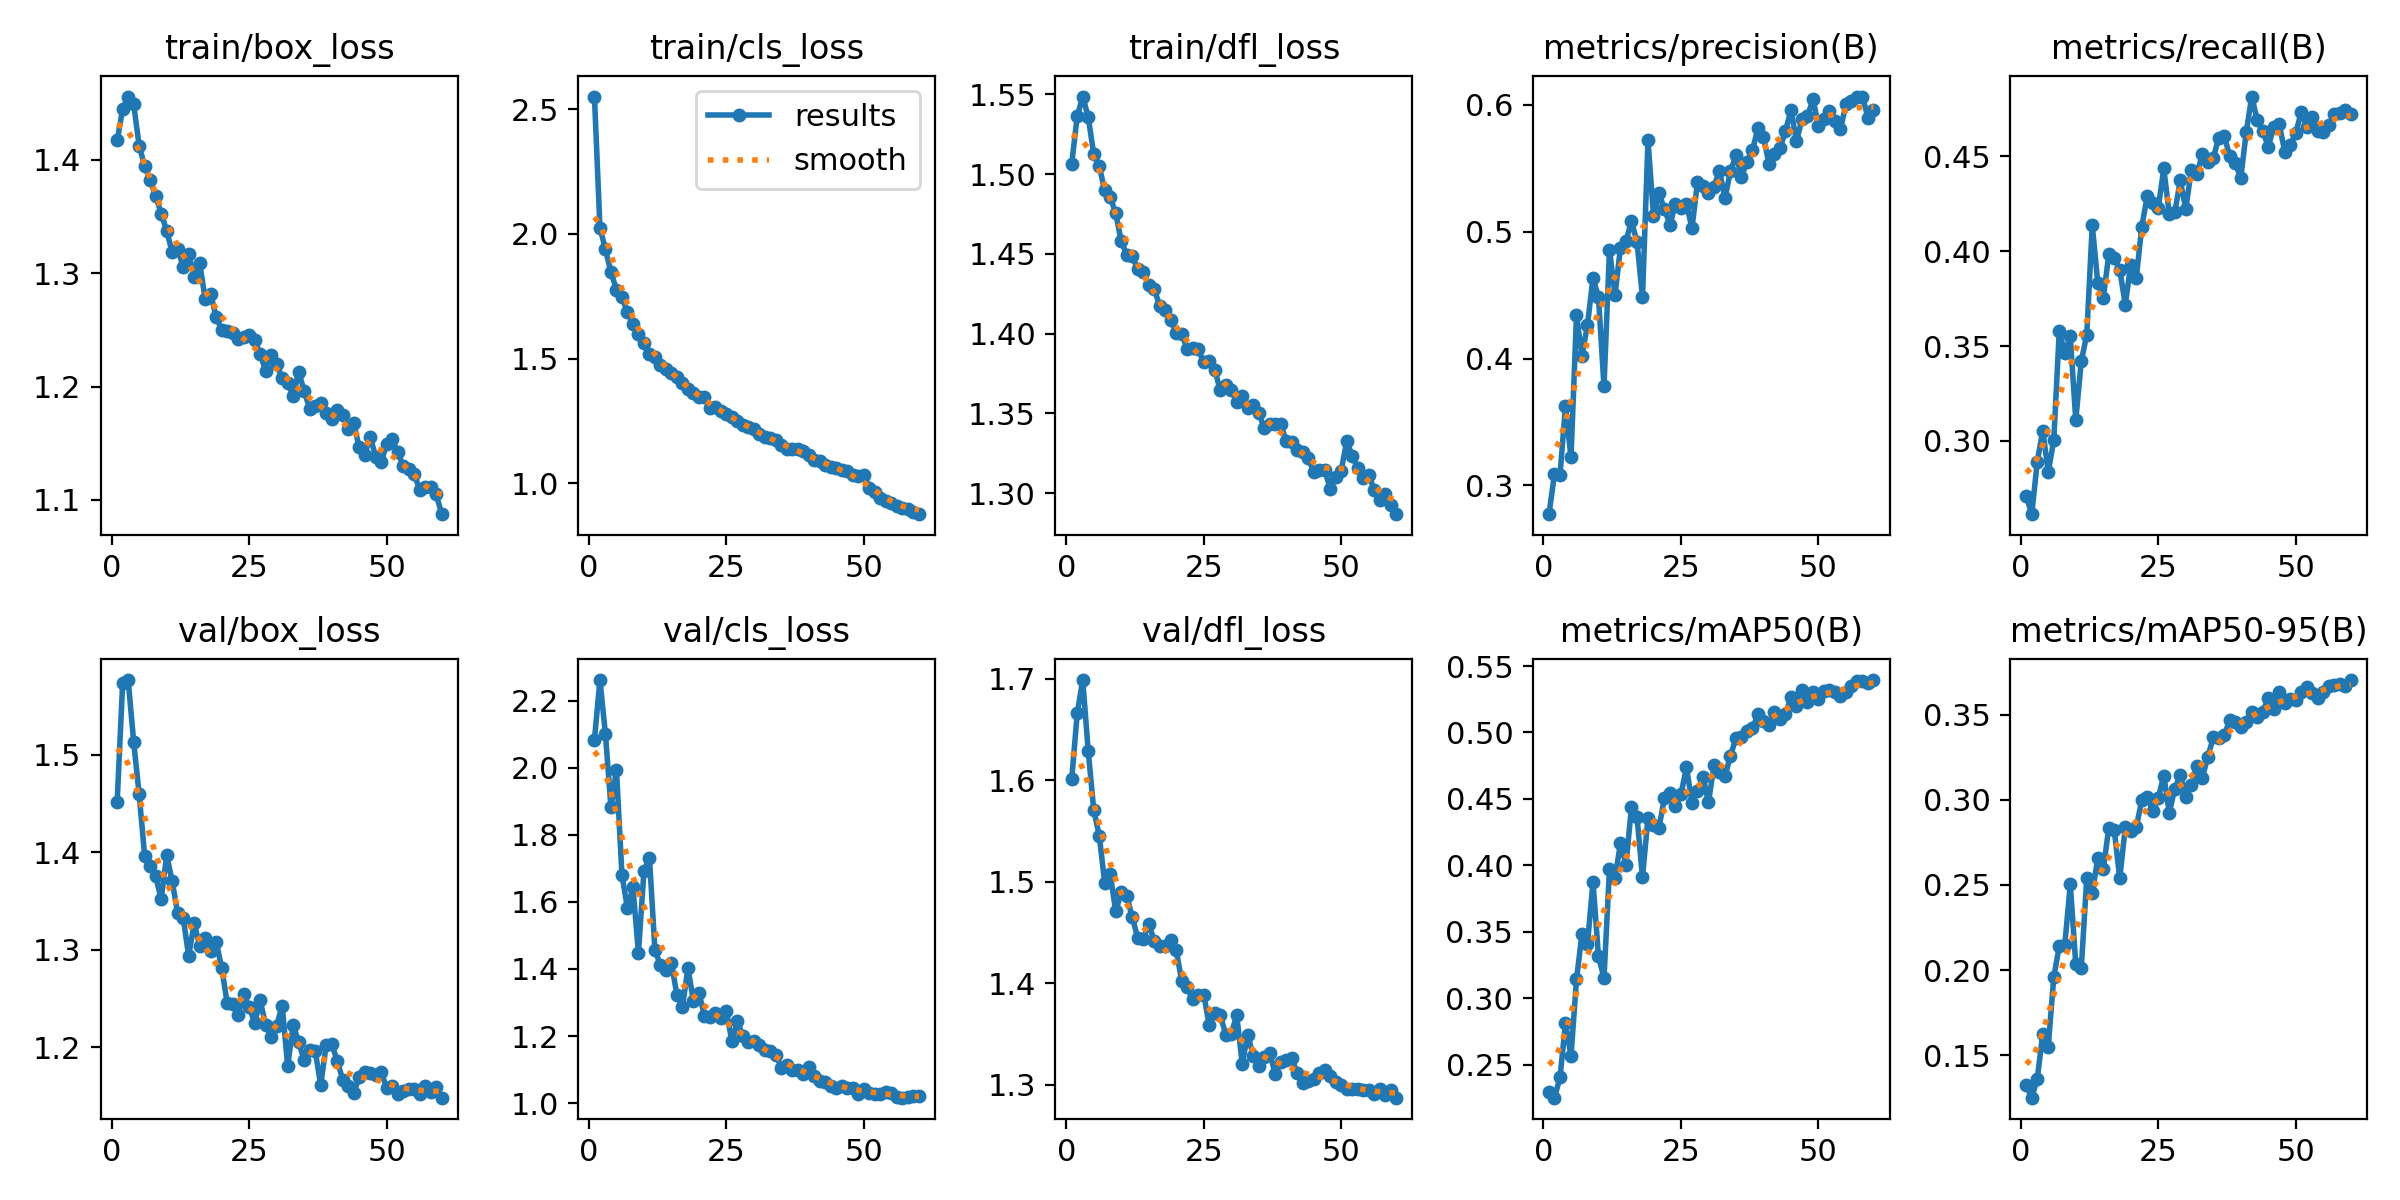

Values plotted in this chart, from the file beside it:
epoch, time, train/box_loss, train/cls_loss, train/dfl_loss, metrics/precision(B), metrics/recall(B), metrics/mAP50(B), metrics/mAP50-95(B), val/box_loss, val/cls_loss, val/dfl_loss, lr/pg0, lr/pg1, lr/pg2
1, 179, 1.417, 2.55, 1.506, 0.2774, 0.271, 0.2291, 0.1322, 1.452, 2.083, 1.601, 0.0003326, 0.0003326, 0.0003326
2, 334.6, 1.445, 2.025, 1.536, 0.3092, 0.2615, 0.2252, 0.125, 1.574, 2.261, 1.666, 0.000655, 0.000655, 0.000655
3, 485.7, 1.456, 1.937, 1.549, 0.3083, 0.2891, 0.2404, 0.1361, 1.577, 2.099, 1.699, 0.0009663, 0.0009663, 0.0009663
4, 634.8, 1.449, 1.846, 1.536, 0.3625, 0.3054, 0.2813, 0.1626, 1.513, 1.883, 1.629, 0.0009505, 0.0009505, 0.0009505
5, 782.4, 1.412, 1.777, 1.512, 0.3221, 0.2837, 0.2564, 0.1551, 1.459, 1.994, 1.571, 0.000934, 0.000934, 0.000934
6, 928.4, 1.394, 1.745, 1.505, 0.434, 0.3005, 0.3141, 0.1958, 1.396, 1.681, 1.545, 0.0009175, 0.0009175, 0.0009175
7, 1077, 1.382, 1.687, 1.49, 0.4023, 0.3579, 0.3486, 0.214, 1.386, 1.581, 1.499, 0.000901, 0.000901, 0.000901
8, 1223, 1.368, 1.64, 1.485, 0.4266, 0.3463, 0.3409, 0.2147, 1.375, 1.643, 1.507, 0.0008845, 0.0008845, 0.0008845
9, 1369, 1.353, 1.6, 1.475, 0.4636, 0.355, 0.3875, 0.2502, 1.352, 1.447, 1.471, 0.000868, 0.000868, 0.000868
10, 1516, 1.337, 1.562, 1.458, 0.4483, 0.311, 0.3314, 0.2036, 1.397, 1.692, 1.489, 0.0008515, 0.0008515, 0.0008515
11, 1662, 1.319, 1.52, 1.449, 0.378, 0.342, 0.3154, 0.2011, 1.37, 1.731, 1.486, 0.000835, 0.000835, 0.000835
12, 1810, 1.321, 1.506, 1.449, 0.4857, 0.3561, 0.3972, 0.254, 1.337, 1.456, 1.465, 0.0008185, 0.0008185, 0.0008185
13, 1963, 1.305, 1.473, 1.44, 0.4503, 0.4137, 0.3904, 0.2452, 1.333, 1.412, 1.445, 0.000802, 0.000802, 0.000802
14, 2113, 1.317, 1.46, 1.438, 0.4874, 0.3833, 0.4167, 0.2657, 1.293, 1.397, 1.443, 0.0007855, 0.0007855, 0.0007855
15, 2263, 1.297, 1.441, 1.43, 0.4929, 0.3752, 0.4003, 0.2591, 1.327, 1.418, 1.458, 0.000769, 0.000769, 0.000769
16, 2417, 1.309, 1.427, 1.428, 0.5081, 0.3982, 0.4442, 0.2835, 1.304, 1.321, 1.441, 0.0007525, 0.0007525, 0.0007525
17, 2565, 1.277, 1.402, 1.417, 0.4919, 0.3962, 0.4366, 0.2821, 1.312, 1.287, 1.436, 0.000736, 0.000736, 0.000736
18, 2715, 1.282, 1.377, 1.415, 0.4484, 0.3902, 0.391, 0.2538, 1.299, 1.403, 1.436, 0.0007195, 0.0007195, 0.0007195
19, 2863, 1.261, 1.363, 1.408, 0.5719, 0.3719, 0.4359, 0.2838, 1.308, 1.304, 1.443, 0.000703, 0.000703, 0.000703
20, 3011, 1.25, 1.344, 1.4, 0.5126, 0.3929, 0.4304, 0.2818, 1.281, 1.328, 1.432, 0.0006865, 0.0006865, 0.0006865
21, 3161, 1.249, 1.346, 1.399, 0.5301, 0.3858, 0.4284, 0.284, 1.245, 1.261, 1.402, 0.00067, 0.00067, 0.00067
22, 3310, 1.247, 1.301, 1.391, 0.5176, 0.4129, 0.451, 0.2996, 1.244, 1.255, 1.396, 0.0006535, 0.0006535, 0.0006535
23, 3461, 1.242, 1.307, 1.391, 0.5056, 0.4289, 0.4541, 0.3016, 1.233, 1.267, 1.384, 0.000637, 0.000637, 0.000637
24, 3609, 1.244, 1.29, 1.39, 0.5219, 0.4254, 0.4446, 0.2936, 1.255, 1.253, 1.388, 0.0006205, 0.0006205, 0.0006205
25, 3759, 1.245, 1.277, 1.382, 0.5186, 0.4226, 0.4537, 0.3011, 1.241, 1.273, 1.389, 0.000604, 0.000604, 0.000604
26, 3908, 1.241, 1.265, 1.383, 0.5216, 0.4435, 0.4738, 0.3142, 1.225, 1.184, 1.359, 0.0005875, 0.0005875, 0.0005875
27, 4054, 1.228, 1.251, 1.377, 0.5029, 0.4195, 0.4469, 0.2924, 1.248, 1.244, 1.37, 0.000571, 0.000571, 0.000571
28, 4204, 1.214, 1.232, 1.365, 0.539, 0.4203, 0.4559, 0.3064, 1.223, 1.199, 1.369, 0.0005545, 0.0005545, 0.0005545
29, 4352, 1.228, 1.226, 1.368, 0.536, 0.4372, 0.4666, 0.3145, 1.211, 1.181, 1.349, 0.000538, 0.000538, 0.000538
30, 4499, 1.219, 1.22, 1.365, 0.5308, 0.4221, 0.4474, 0.3016, 1.222, 1.186, 1.35, 0.0005215, 0.0005215, 0.0005215
31, 4648, 1.207, 1.199, 1.357, 0.5355, 0.4427, 0.4754, 0.3087, 1.243, 1.174, 1.368, 0.000505, 0.000505, 0.000505
32, 4795, 1.203, 1.187, 1.361, 0.5478, 0.4404, 0.4704, 0.32, 1.181, 1.16, 1.321, 0.0004885, 0.0004885, 0.0004885
33, 4942, 1.191, 1.182, 1.353, 0.5265, 0.4509, 0.4672, 0.3128, 1.222, 1.156, 1.349, 0.000472, 0.000472, 0.000472
34, 5092, 1.213, 1.172, 1.355, 0.5479, 0.4471, 0.4826, 0.3251, 1.206, 1.142, 1.328, 0.0004555, 0.0004555, 0.0004555
35, 5241, 1.196, 1.152, 1.35, 0.5601, 0.4491, 0.4958, 0.3367, 1.186, 1.106, 1.319, 0.000439, 0.000439, 0.000439
36, 5389, 1.181, 1.137, 1.341, 0.5433, 0.4596, 0.4968, 0.3361, 1.197, 1.115, 1.327, 0.0004225, 0.0004225, 0.0004225
37, 5537, 1.182, 1.138, 1.344, 0.555, 0.4605, 0.5009, 0.3381, 1.196, 1.1, 1.331, 0.000406, 0.000406, 0.000406
38, 5688, 1.186, 1.137, 1.344, 0.5642, 0.45, 0.503, 0.3467, 1.161, 1.1, 1.31, 0.0003895, 0.0003895, 0.0003895
39, 5840, 1.177, 1.129, 1.343, 0.5819, 0.4463, 0.5139, 0.3457, 1.202, 1.086, 1.322, 0.000373, 0.000373, 0.000373
40, 5987, 1.172, 1.112, 1.333, 0.5743, 0.4385, 0.5083, 0.3426, 1.204, 1.108, 1.324, 0.0003565, 0.0003565, 0.0003565
41, 6136, 1.179, 1.095, 1.332, 0.5537, 0.4628, 0.5054, 0.3458, 1.186, 1.081, 1.326, 0.00034, 0.00034, 0.00034
42, 6281, 1.175, 1.091, 1.327, 0.5615, 0.4814, 0.5155, 0.3518, 1.167, 1.066, 1.311, 0.0003235, 0.0003235, 0.0003235
43, 6427, 1.163, 1.073, 1.326, 0.5656, 0.4689, 0.51, 0.3485, 1.161, 1.064, 1.302, 0.000307, 0.000307, 0.000307
44, 6575, 1.168, 1.067, 1.322, 0.5796, 0.4635, 0.5136, 0.3517, 1.153, 1.049, 1.303, 0.0002905, 0.0002905, 0.0002905
45, 6725, 1.147, 1.06, 1.313, 0.5955, 0.4549, 0.5268, 0.3599, 1.169, 1.046, 1.305, 0.000274, 0.000274, 0.000274
46, 6878, 1.14, 1.053, 1.315, 0.5715, 0.4654, 0.5202, 0.3535, 1.175, 1.05, 1.311, 0.0002575, 0.0002575, 0.0002575
47, 7028, 1.156, 1.048, 1.314, 0.5885, 0.4667, 0.532, 0.363, 1.173, 1.045, 1.315, 0.000241, 0.000241, 0.000241
48, 7184, 1.138, 1.033, 1.303, 0.5909, 0.4524, 0.523, 0.3568, 1.171, 1.045, 1.309, 0.0002245, 0.0002245, 0.0002245
49, 7336, 1.133, 1.03, 1.31, 0.6046, 0.4559, 0.5304, 0.3592, 1.174, 1.027, 1.302, 0.000208, 0.000208, 0.000208
50, 7488, 1.15, 1.034, 1.314, 0.5831, 0.4621, 0.5248, 0.3588, 1.158, 1.043, 1.3, 0.0001915, 0.0001915, 0.0001915
51, 7637, 1.154, 0.9823, 1.333, 0.5884, 0.4733, 0.5315, 0.3633, 1.16, 1.031, 1.296, 0.000175, 0.000175, 0.000175
52, 7786, 1.142, 0.9646, 1.323, 0.5951, 0.4653, 0.532, 0.3662, 1.152, 1.026, 1.296, 0.0001585, 0.0001585, 0.0001585
53, 7937, 1.13, 0.9425, 1.316, 0.5869, 0.4704, 0.5303, 0.3628, 1.155, 1.028, 1.296, 0.000142, 0.000142, 0.000142
54, 8086, 1.127, 0.9281, 1.31, 0.5811, 0.4632, 0.5272, 0.3596, 1.157, 1.034, 1.295, 0.0001255, 0.0001255, 0.0001255
55, 8233, 1.123, 0.9204, 1.311, 0.6006, 0.4625, 0.5305, 0.363, 1.157, 1.029, 1.295, 0.000109, 0.000109, 0.000109
56, 8378, 1.109, 0.9113, 1.302, 0.6033, 0.4662, 0.5353, 0.3666, 1.152, 1.017, 1.291, 9.25e-05, 9.25e-05, 9.25e-05
57, 8521, 1.111, 0.9029, 1.296, 0.6063, 0.472, 0.5391, 0.3677, 1.16, 1.016, 1.296, 7.6e-05, 7.6e-05, 7.6e-05
58, 8668, 1.111, 0.8959, 1.3, 0.6065, 0.4727, 0.5384, 0.3678, 1.154, 1.017, 1.29, 5.95e-05, 5.95e-05, 5.95e-05
59, 8813, 1.105, 0.8858, 1.293, 0.5897, 0.4742, 0.5369, 0.3669, 1.159, 1.021, 1.295, 4.3e-05, 4.3e-05, 4.3e-05
60, 8959, 1.087, 0.8765, 1.287, 0.5959, 0.4721, 0.5395, 0.3703, 1.148, 1.02, 1.287, 2.65e-05, 2.65e-05, 2.65e-05
